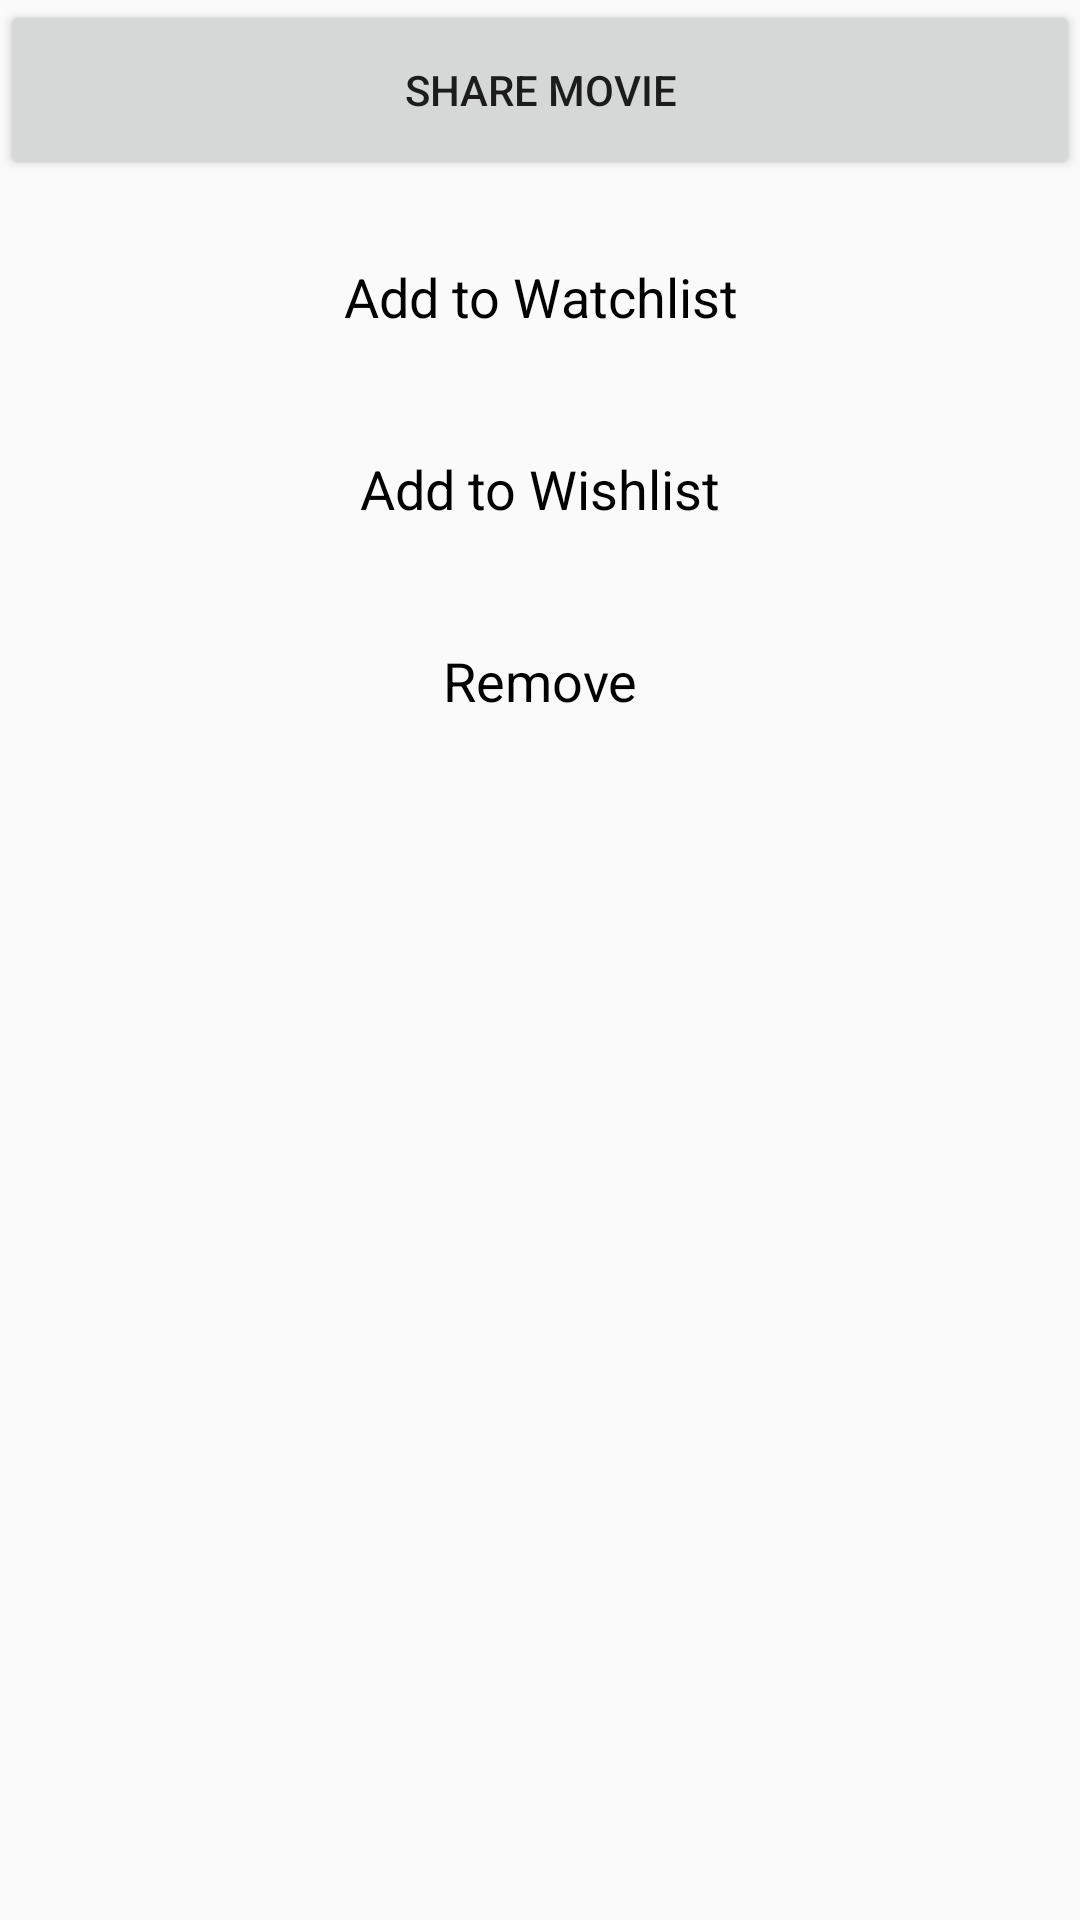

Android layout source for this screen:
<!-- AndroidManifest.xml: application theme AppTheme -->
<!-- res/layout/mymovies_popup.xml -->
<?xml version="1.0" encoding="utf-8"?>
<RelativeLayout xmlns:android="http://schemas.android.com/apk/res/android"
    android:layout_width="match_parent"
    android:layout_height="match_parent">

    <Button
        android:layout_width="match_parent"
        android:layout_height="60dp"
        android:text="Share Movie"
        android:id="@+id/mymovies_popup_share"
        android:layout_alignParentTop="true"
        android:layout_centerHorizontal="true" />

    <Button
        android:layout_width="match_parent"
        android:layout_height="50dp"
        android:text="Add to Watchlist"
        android:id="@+id/mymovies_popup_watched"
        android:layout_below="@+id/mymovies_popup_share"
        android:layout_marginTop="14dp"
        style="@style/btn_defaultstyle"
        android:layout_centerHorizontal="true" />

    <Button
        android:layout_width="match_parent"
        android:layout_height="50dp"
        android:text="Add to Wishlist"
        android:id="@+id/mymovies_popup_wished"
        android:layout_below="@+id/mymovies_popup_watched"
        style="@style/btn_defaultstyle"
        android:layout_centerHorizontal="true"
        android:layout_marginTop="14dp"/>

    <Button
        android:layout_width="match_parent"
        android:layout_height="50dp"
        android:text="Remove"
        style="@style/btn_defaultstyle"
        android:id="@+id/mymovies_popup_remove"
        android:layout_below="@+id/mymovies_popup_wished"
        android:layout_centerHorizontal="true"
        android:layout_marginTop="14dp"
        android:layout_marginBottom="10dp"/>

</RelativeLayout>
<!-- resources referenced by this layout -->
<resources>
  <style name="btn_defaultstyle" parent="android:Widget.Button">
          <item name="android:textColor">@color/Black</item>
          <item name="android:textSize">@dimen/txt_18sp</item>
          <item name="android:background">@drawable/button_styles</item>
  
      </style>
  <style name="AppTheme" parent="Theme.AppCompat.Light.DarkActionBar">
          
          <item name="colorPrimary">@color/colorPrimary</item>
          <item name="colorPrimaryDark">@color/colorPrimaryDark</item>
          <item name="colorAccent">@color/colorAccent</item>
      </style>
  <color name="Black">#000000</color>
  <dimen name="txt_18sp">18sp</dimen>
  <!-- drawable button_styles (drawable) -->
  <?xml version="1.0" encoding="utf-8"?>
  <selector xmlns:android="http://schemas.android.com/apk/res/android">
  
      <item android:state_pressed="true">
          <shape>
              <solid android:color="#70c656" />
              <stroke android:width="1dp" android:color="#53933f" />
              <corners android:radius="3dp" />
              <padding android:bottom="10dp" android:left="10dp" android:right="10dp" android:top="10dp" />
          </shape>
      </item>
  </selector>
  <color name="colorPrimary">#125688</color>
  <color name="colorPrimaryDark">#125688</color>
  <color name="colorAccent">#4666af</color>
</resources>
